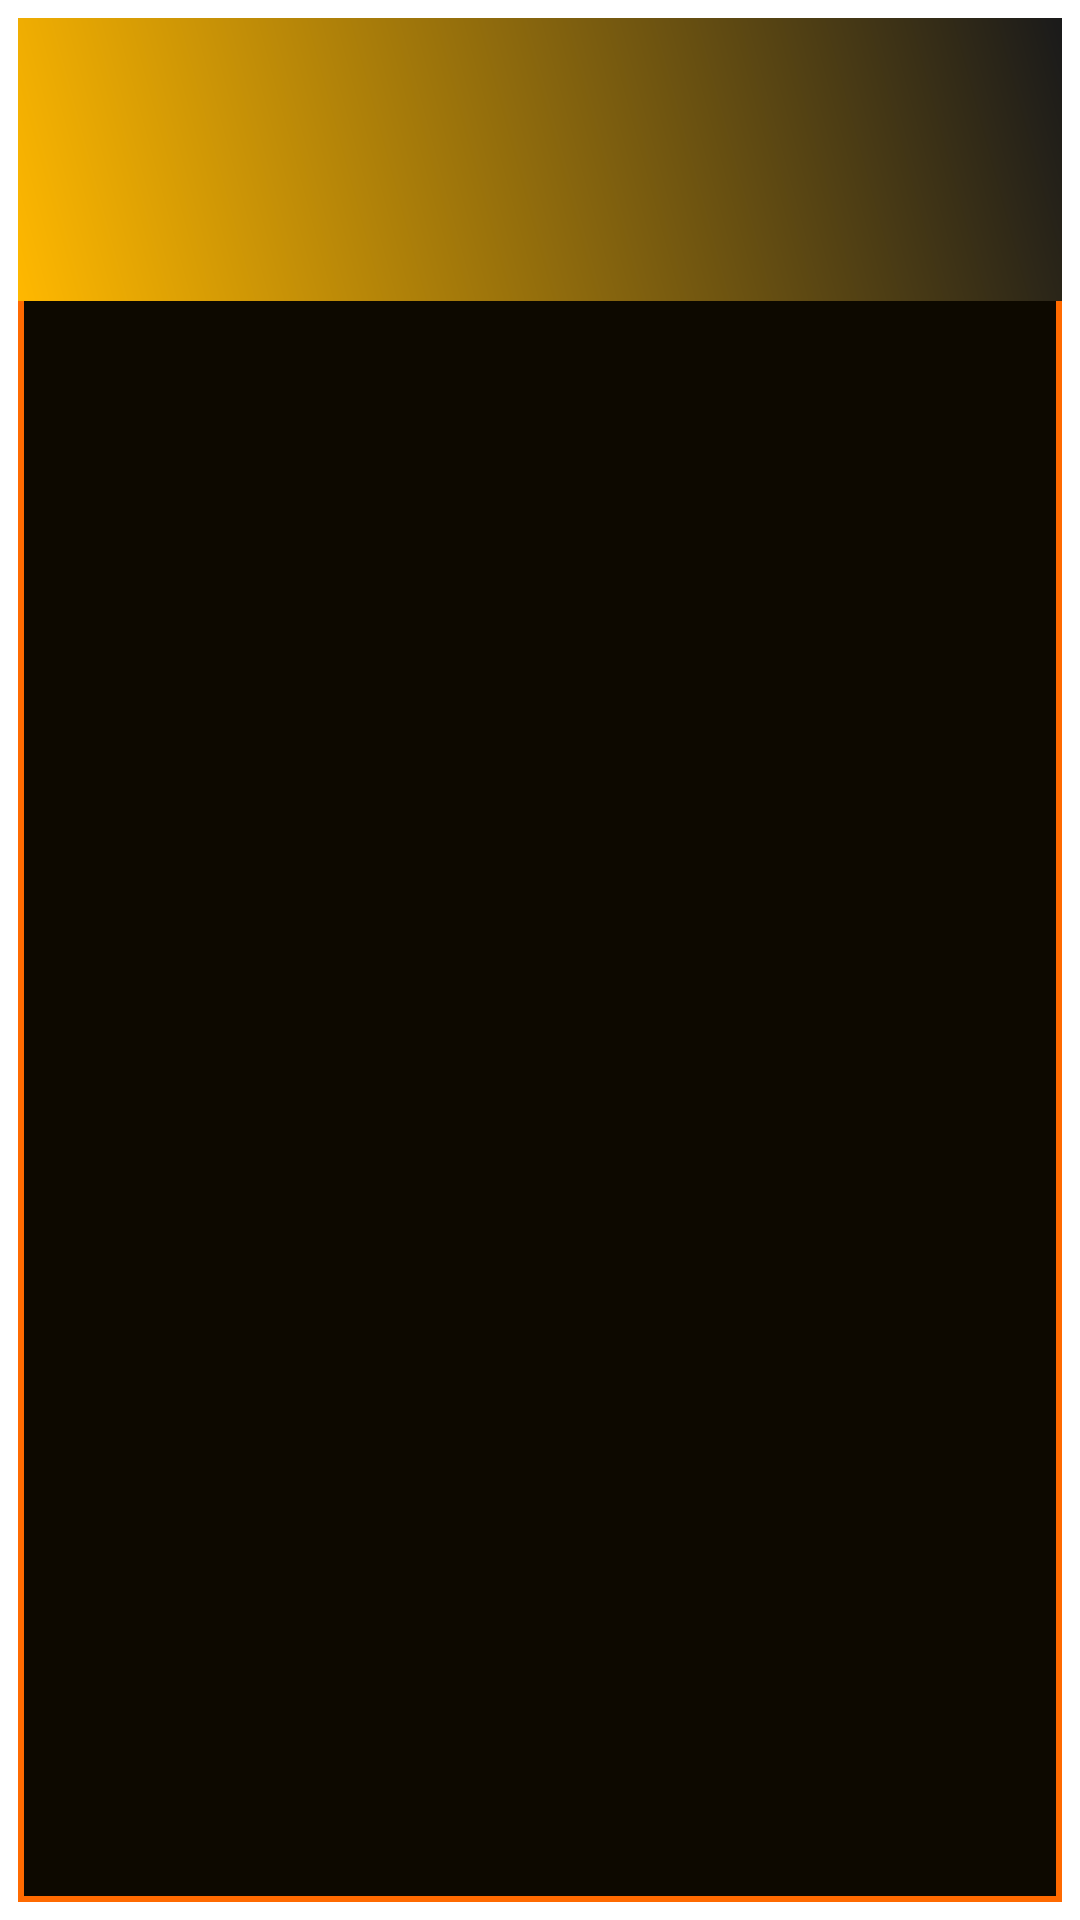

Produce the Android XML layout that renders to this screen, including the resource entries it uses.
<!-- AndroidManifest.xml: application theme Theme.NervClock -->
<!-- res/layout/widget_webview.xml -->
<?xml version="1.0" encoding="utf-8"?>
<RelativeLayout xmlns:android="http://schemas.android.com/apk/res/android"
    android:layout_width="match_parent"
    android:layout_height="match_parent"
    android:background="@android:color/transparent"
    android:padding="6dp"
    android:clipToPadding="false"
    android:clipChildren="false">

    <ImageView
        android:id="@+id/widget_image"
        android:layout_width="match_parent"
        android:layout_height="match_parent"
        android:layout_centerInParent="true"
        android:scaleType="fitXY"
        android:adjustViewBounds="false"
        android:background="@android:color/transparent"
        android:src="@drawable/widget_preview"
        android:contentDescription="@string/widget_name" />

    
    
    
    <LinearLayout
        android:layout_width="match_parent"
        android:layout_height="wrap_content"
        android:layout_alignParentBottom="true"
        android:orientation="horizontal"
        android:weightSum="4">

        <FrameLayout
            android:id="@+id/btn_stop"
            android:layout_width="0dp"
            android:layout_height="24dp"
            android:layout_weight="1"
            android:background="@android:color/transparent" />

        <FrameLayout
            android:id="@+id/btn_slow"
            android:layout_width="0dp"
            android:layout_height="24dp"
            android:layout_weight="1"
            android:background="@android:color/transparent" />

        <FrameLayout
            android:id="@+id/btn_normal"
            android:layout_width="0dp"
            android:layout_height="24dp"
            android:layout_weight="1"
            android:background="@android:color/transparent" />

        <FrameLayout
            android:id="@+id/btn_racing"
            android:layout_width="0dp"
            android:layout_height="24dp"
            android:layout_weight="1"
            android:background="@android:color/transparent" />

    </LinearLayout>

</RelativeLayout>
<!-- resources referenced by this layout -->
<resources>
  <!-- drawable widget_preview (drawable) -->
  <?xml version="1.0" encoding="utf-8"?>
  <layer-list xmlns:android="http://schemas.android.com/apk/res/android">
      
      <item>
          <shape android:shape="rectangle">
              <solid android:color="#0d0900" />
          </shape>
      </item>
      
      <item>
          <shape android:shape="rectangle">
              <stroke
                  android:width="2dp"
                  android:color="#FF6A00" />
              <solid android:color="@android:color/transparent" />
          </shape>
      </item>
      
      <item
          android:top="0dp"
          android:bottom="0dp"
          android:left="0dp"
          android:right="0dp">
          <inset
              android:insetTop="0dp"
              android:insetBottom="85%">
              <shape android:shape="rectangle">
                  <gradient
                      android:type="linear"
                      android:angle="45"
                      android:startColor="#FFB800"
                      android:endColor="#1a1a1a" />
              </shape>
          </inset>
      </item>
  </layer-list>
  <string name="widget_name">NERV Chronometer</string>
  <style name="Theme.NervClock" parent="android:Theme.DeviceDefault.NoActionBar">
          <item name="android:windowBackground">@android:color/transparent</item>
          <item name="android:windowIsTranslucent">true</item>
          <item name="android:windowNoTitle">true</item>
          <item name="android:windowContentOverlay">@null</item>
      </style>
</resources>
